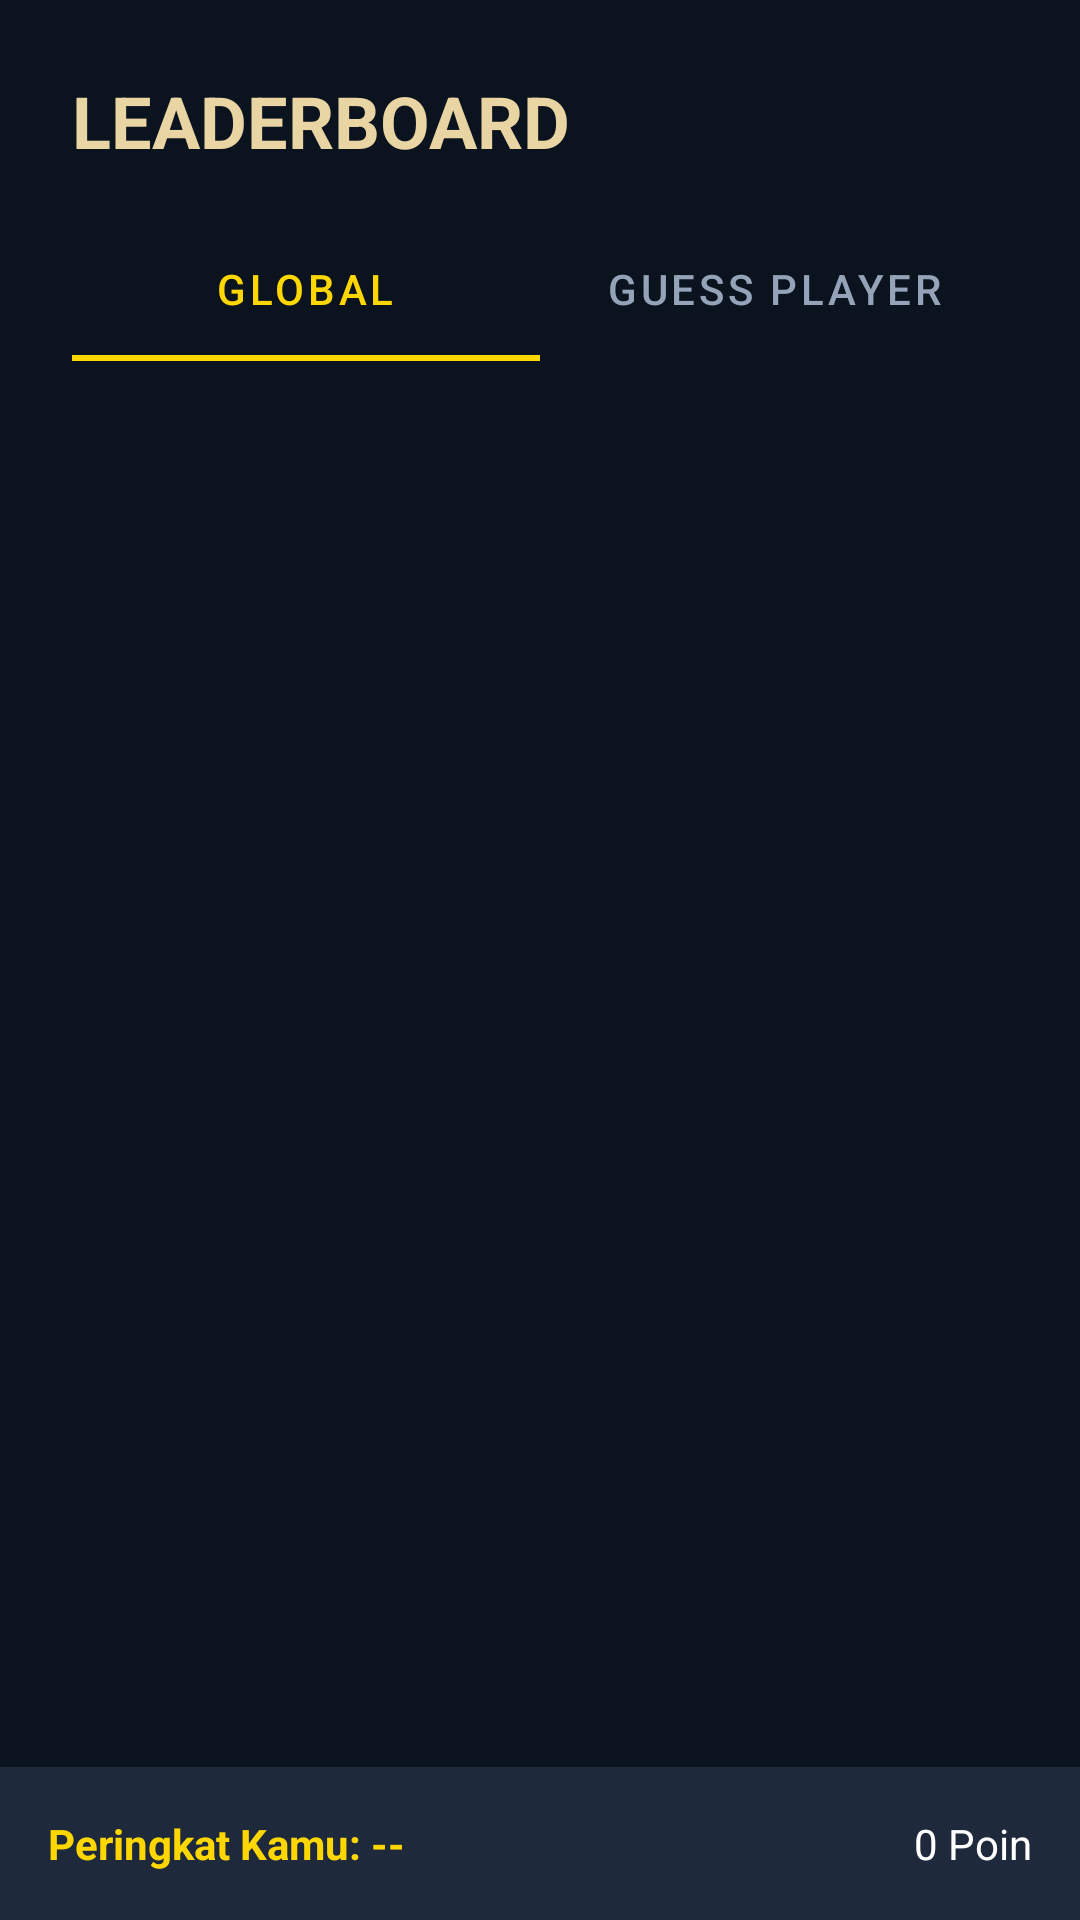

Produce the Android XML layout that renders to this screen, including the resource entries it uses.
<!-- AndroidManifest.xml: application theme Theme.KuisTebakBola -->
<!-- res/layout/activity_leaderboard.xml -->
<?xml version="1.0" encoding="utf-8"?>
<RelativeLayout xmlns:android="http://schemas.android.com/apk/res/android"
    xmlns:app="http://schemas.android.com/apk/res-auto"
    android:layout_width="match_parent"
    android:layout_height="match_parent"
    android:background="#0B131F">

    <LinearLayout
        android:id="@+id/headerLayout"
        android:layout_width="match_parent"
        android:layout_height="wrap_content"
        android:orientation="vertical"
        android:padding="24dp">

        <TextView
            android:layout_width="wrap_content"
            android:layout_height="wrap_content"
            android:text="LEADERBOARD"
            android:textColor="#E8D5A3"
            android:textSize="24sp"
            android:textStyle="bold" />

        <com.google.android.material.tabs.TabLayout
            android:id="@+id/tabLayout"
            android:layout_width="match_parent"
            android:layout_height="wrap_content"
            android:layout_marginTop="16dp"
            android:background="@android:color/transparent"
            app:tabIndicatorColor="#FFD700"
            app:tabSelectedTextColor="#FFD700"
            app:tabTextColor="#94A3B8">

            <com.google.android.material.tabs.TabItem
                android:layout_width="wrap_content"
                android:layout_height="wrap_content"
                android:text="Global" />

            <com.google.android.material.tabs.TabItem
                android:layout_width="wrap_content"
                android:layout_height="wrap_content"
                android:text="Guess Player" />

        </com.google.android.material.tabs.TabLayout>
    </LinearLayout>

    <androidx.recyclerview.widget.RecyclerView
        android:id="@+id/rvLeaderboard"
        android:layout_width="match_parent"
        android:layout_height="match_parent"
        android:layout_above="@id/myRankContainer"
        android:layout_below="@id/headerLayout"
        android:padding="16dp" />

    
    <TextView
        android:id="@+id/tvEmptyState"
        android:layout_width="wrap_content"
        android:layout_height="wrap_content"
        android:layout_centerInParent="true"
        android:gravity="center"
        android:text="Belum ada skor tersedia.\nJadilah yang pertama mencetak skor!"
        android:textColor="#94A3B8"
        android:textSize="14sp"
        android:visibility="gone" />

    
    <LinearLayout
        android:id="@+id/myRankContainer"
        android:layout_width="match_parent"
        android:layout_height="wrap_content"
        android:layout_above="@id/adViewContainer"
        android:background="#1E293B"
        android:orientation="horizontal"
        android:padding="16dp">

        <TextView
            android:id="@+id/tvMyRank"
            android:layout_width="0dp"
            android:layout_height="wrap_content"
            android:layout_weight="1"
            android:text="Peringkat Kamu: --"
            android:textColor="#FFD700"
            android:textStyle="bold" />

        <TextView
            android:id="@+id/tvMyScore"
            android:layout_width="wrap_content"
            android:layout_height="wrap_content"
            android:text="0 Poin"
            android:textColor="#FFFFFF" />
    </LinearLayout>

    <FrameLayout
        android:id="@+id/adViewContainer"
        android:layout_width="match_parent"
        android:layout_height="wrap_content"
        android:layout_alignParentBottom="true" />

</RelativeLayout>
<!-- resources referenced by this layout -->
<resources>
  <style name="Theme.KuisTebakBola" parent="Theme.MaterialComponents.DayNight.NoActionBar">
          
          <item name="colorPrimary">@color/purple_500</item>
          <item name="colorPrimaryVariant">@color/purple_700</item>
          <item name="colorOnPrimary">@color/white</item>
          
          <item name="colorSecondary">@color/teal_200</item>
          <item name="colorSecondaryVariant">@color/teal_700</item>
          <item name="colorOnSecondary">@color/black</item>
          
      </style>
  <!-- not gathered from this repository: default colours our renderer supplied (Android Studio template values) -->
  <color name="purple_500">#FF6200EE</color>
  <color name="purple_700">#FF3700B3</color>
  <color name="teal_200">#FF03DAC5</color>
  <color name="teal_700">#FF018786</color>
  <color name="black">#FF000000</color>
  <color name="white">#FFFFFFFF</color>
</resources>
